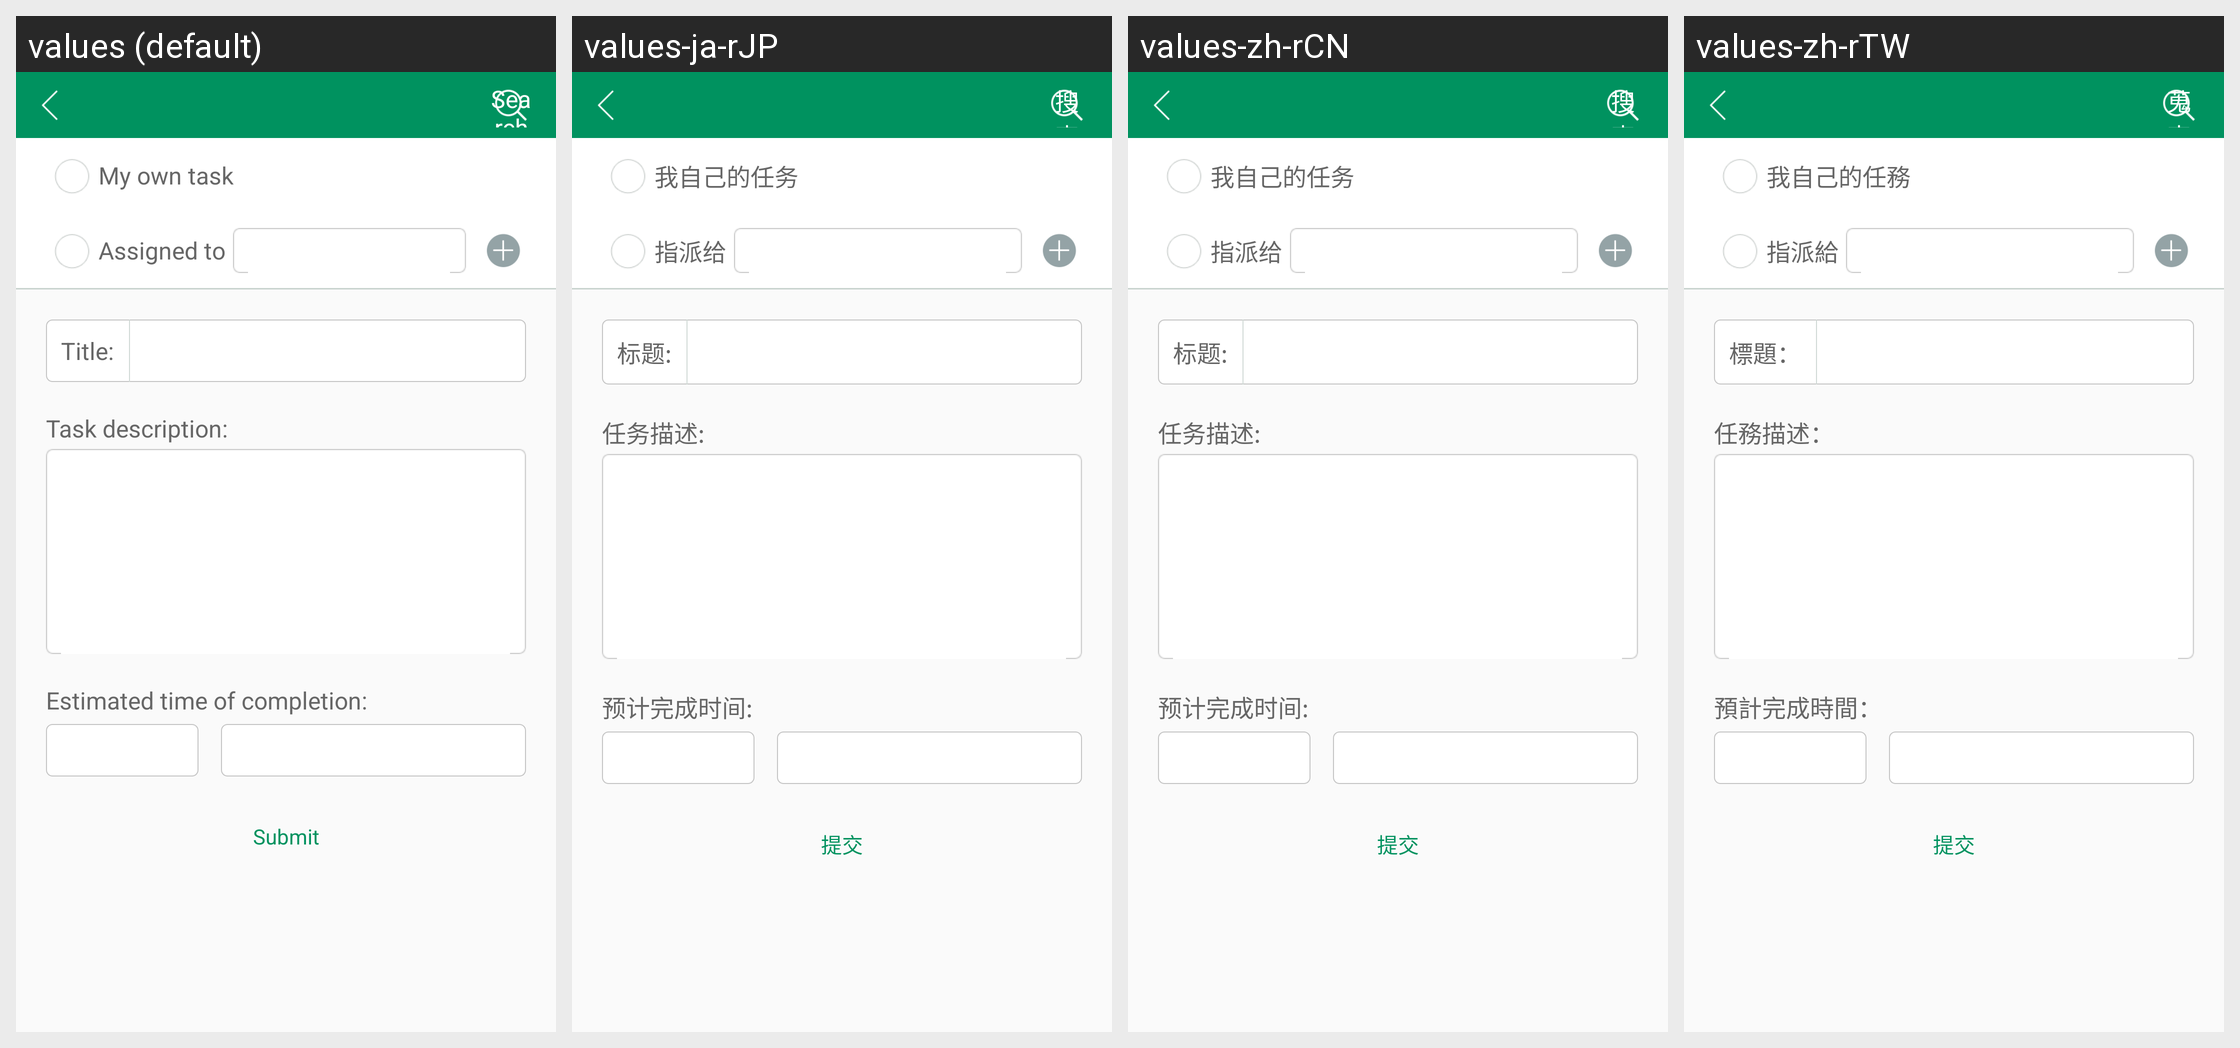

Strings drawn on this Android screen and how each of the app's shown locales translates them:
Android screen res/layout/activity_add_my_taskl.xml rendered under 4 locales, left to right: values (default), values-ja-rJP, values-zh-rCN, values-zh-rTW. Device: Nexus 5 (rendered at 1080×1920; each locale shown at half size, 540×960, under a caption strip naming it); theme AppTheme.
Strings drawn on this screen, with the default value and each locale's value (text and hints the layout hard-codes, and strings that could not be matched under every locale, appear in the picture but are not listed):

my_task
  values: My own task
  values-ja-rJP: 我自己的任务
  values-zh-rCN: 我自己的任务
  values-zh-rTW: 我自己的任務

assigned_to
  values: Assigned to
  values-ja-rJP: 指派给
  values-zh-rCN: 指派给
  values-zh-rTW: 指派給

title
  values: Title:
  values-ja-rJP: 标题:
  values-zh-rCN: 标题:
  values-zh-rTW: 標題：

task_description
  values: Task description:
  values-ja-rJP: 任务描述:
  values-zh-rCN: 任务描述:
  values-zh-rTW: 任務描述：

completion_time
  values: Estimated time of completion:
  values-ja-rJP: 预计完成时间:
  values-zh-rCN: 预计完成时间:
  values-zh-rTW: 預計完成時間：

submit
  values: Submit
  values-ja-rJP: 提交
  values-zh-rCN: 提交
  values-zh-rTW: 提交

search
  values: Search
  values-ja-rJP: 搜索
  values-zh-rCN: 搜索
  values-zh-rTW: 蒐索
